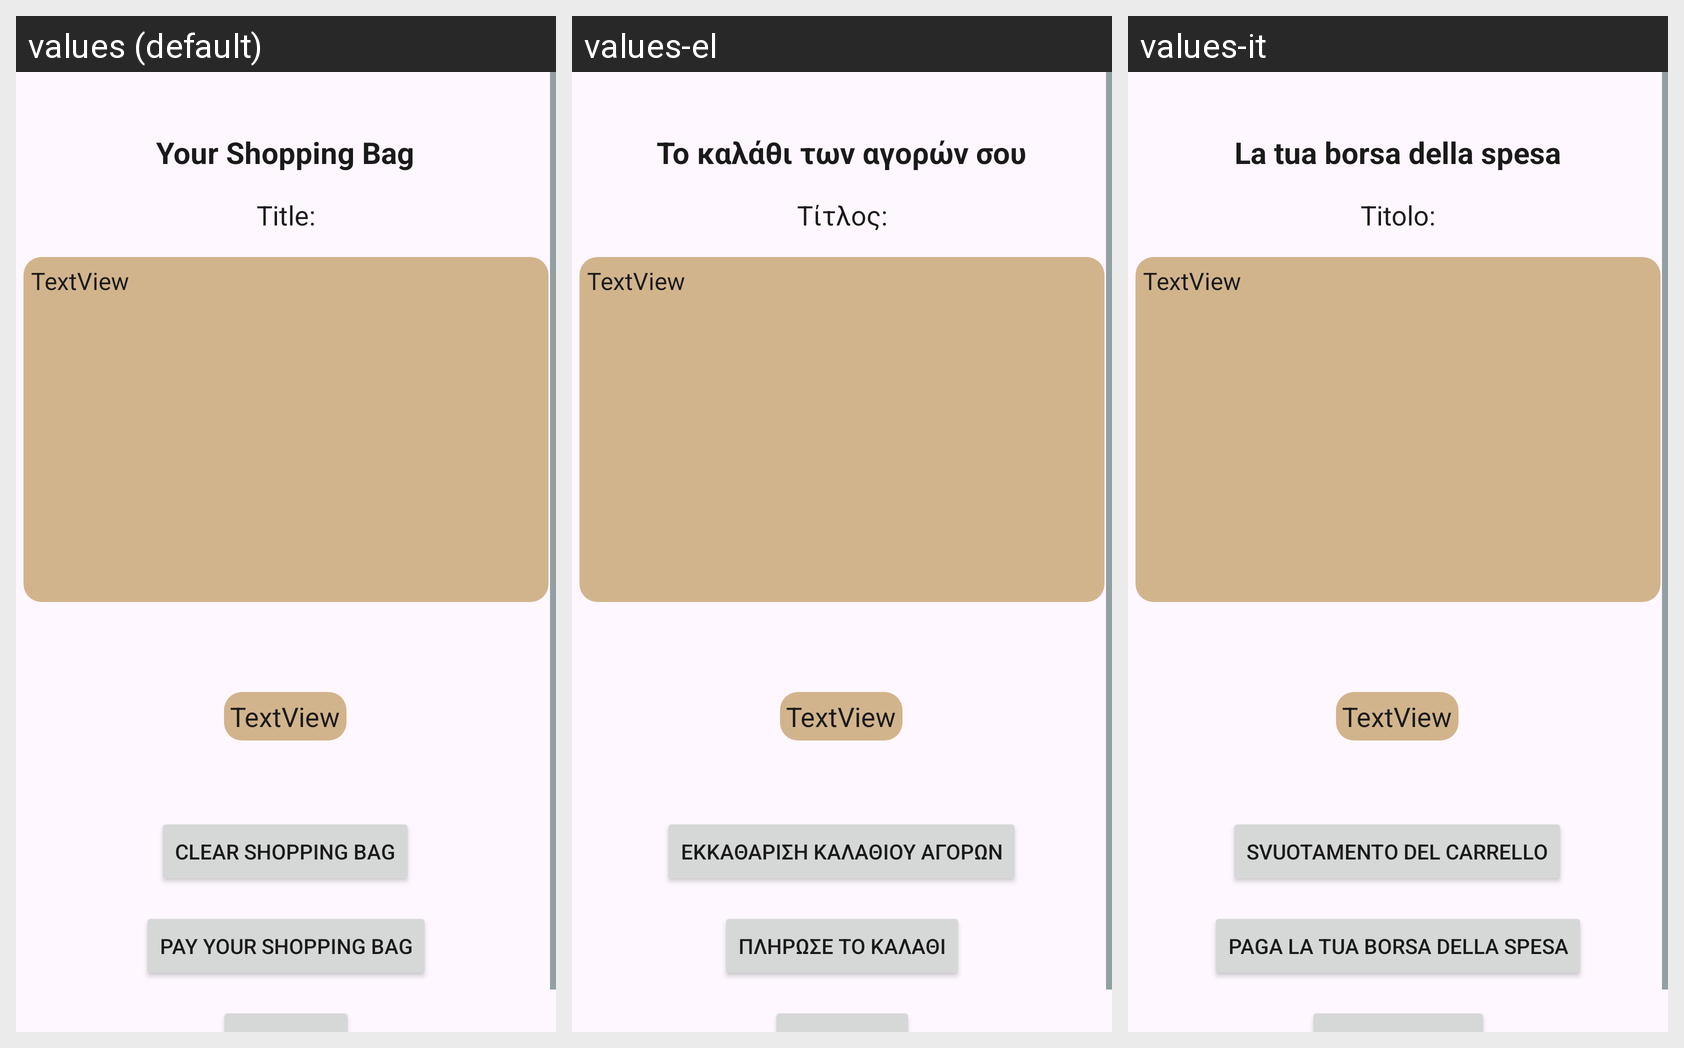

The Android screen above is rendered under several locales of the same app. Produce the string resources it draws, with the default and per-locale values.
Android screen res/layout/activity_shopping_bag.xml rendered under 3 locales, left to right: values (default), values-el, values-it. Device: Nexus 5 (rendered at 1080×1920; each locale shown at half size, 540×960, under a caption strip naming it); theme Theme.Final_Assignment_App1.
Strings drawn on this screen, with the default value and each locale's value (text and hints the layout hard-codes, and strings that could not be matched under every locale, appear in the picture but are not listed):

shopping_bag_pay_button
  values: Pay your shopping bag
  values-el: Πλήρωσε το καλάθι
  values-it: Paga la tua borsa della spesa

TitleText
  values: Title:
  values-el: Τίτλος:
  values-it: Titolo:

yourBagText
  values: Your Shopping Bag
  values-el: Το καλάθι των αγορών σου
  values-it: La tua borsa della spesa

clearShoppingBag
  values: Clear Shopping Bag
  values-el: Εκκαθάριση καλαθιού αγορών
  values-it: Svuotamento del carrello
